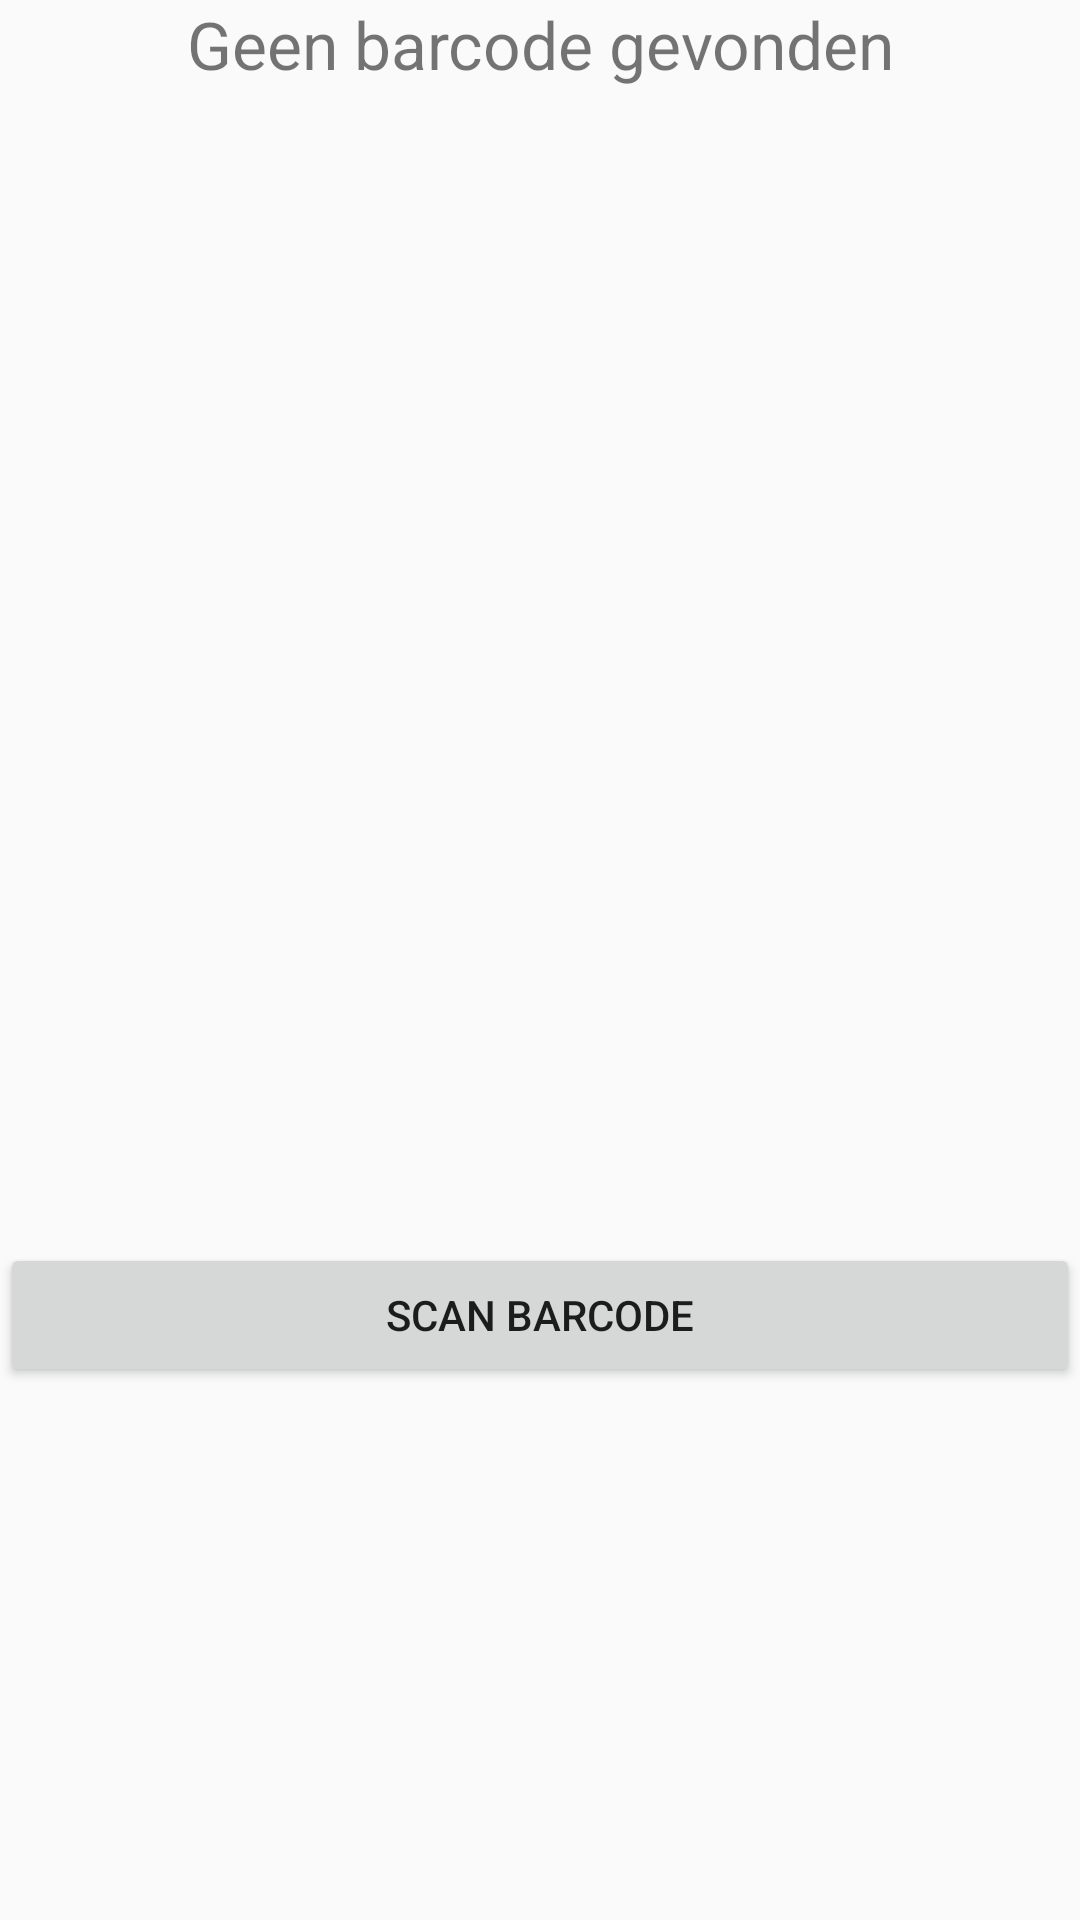

The Android layout XML behind this screen, and the referenced resources:
<!-- AndroidManifest.xml: application theme AppTheme -->
<!-- res/layout/activity_qrcode.xml -->
<?xml version="1.0" encoding="utf-8"?>
<android.support.constraint.ConstraintLayout xmlns:android="http://schemas.android.com/apk/res/android"
    xmlns:app="http://schemas.android.com/apk/res-auto"
    xmlns:tools="http://schemas.android.com/tools"
    android:layout_width="match_parent"
    android:layout_height="match_parent"
    tools:context="com.boat.app.boatapp.Qrcode">

    <TextView
        android:id="@+id/result_textview"
        android:layout_width="match_parent"
        android:layout_height="wrap_content"
        android:text="@string/no_barcode_captured"
        android:textSize="22sp"
        android:autoLink="all"
        android:freezesText="true"
        android:layout_centerVertical="true"
        android:gravity="center"/>

    <Button
        android:id="@+id/btn_scan"
        android:layout_width="match_parent"
        android:layout_height="wrap_content"
        android:layout_below="@id/result_textview"
        android:text="@string/scan_barcode_button"
        app:layout_constraintBottom_toBottomOf="parent"
        app:layout_constraintTop_toTopOf="parent"
        app:layout_constraintVertical_bias="0.7" />
</android.support.constraint.ConstraintLayout>
<!-- resources referenced by this layout -->
<resources>
  <string name="no_barcode_captured">Geen barcode gevonden</string>
  <string name="scan_barcode_button">Scan barcode</string>
  <style name="AppTheme" parent="Theme.AppCompat.Light.DarkActionBar">
          
          <item name="colorPrimary">@color/colorPrimary</item>
          <item name="colorPrimaryDark">@color/colorPrimaryDark</item>
          <item name="colorAccent">@color/colorAccent</item>
      </style>
  <color name="colorPrimary">#660099</color>
  <color name="colorPrimaryDark">#54007e</color>
  <color name="colorAccent">#FF6600</color>
</resources>
